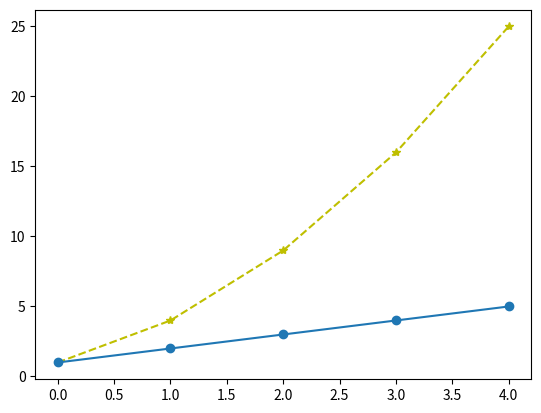

The matplotlib source for this figure:
import matplotlib.pyplot as plt
import numpy as np

# Simple x and two y-series
x = np.array([0, 1, 2, 3, 4])
y1 = np.array([1, 4, 9, 16, 25])
y2 = np.array([1, 2, 3, 4, 5])

# fmt shorthand: marker|line|color
plt.plot(x, y1, '*--y')  # star markers, dashed line, yellow color
plt.plot(x, y2, 'o-')    # circle markers, solid line

plt.show()
